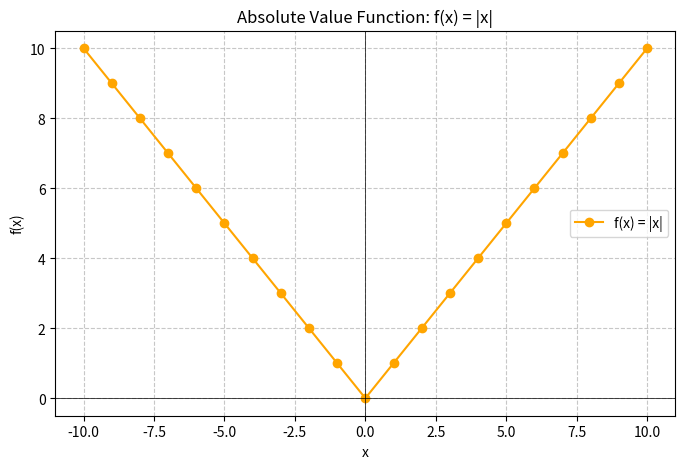

This chart was generated by the following Python code:
import numpy as np
import matplotlib.pyplot as plt

# Define the absolute value function
def absolute_value_function(x):
    return np.abs(x)

# Set up x values
x = np.linspace(-10, 10, 21)  # 21 points from -10 to 10

# Get corresponding y values
y = absolute_value_function(x)

# Print function name and equation
print("Function: Absolute Value Function")
print("Equation: f(x) = |x|")

# Print sample (x, f(x)) points
print("Sample points:")
for xi, yi in zip(x, y):
    print(f"f({xi}) = {yi}")

# Plotting the graph
plt.figure(figsize=(8, 5))
plt.plot(x, y, label='f(x) = |x|', color='orange', marker='o')
plt.title('Absolute Value Function: f(x) = |x|')
plt.xlabel('x')
plt.ylabel('f(x)')
plt.axhline(0, color='black', linewidth=0.5)  # Draw x-axis
plt.axvline(0, color='black', linewidth=0.5)  # Draw y-axis
plt.grid(True, linestyle='--', alpha=0.7)
plt.legend()
plt.show()
